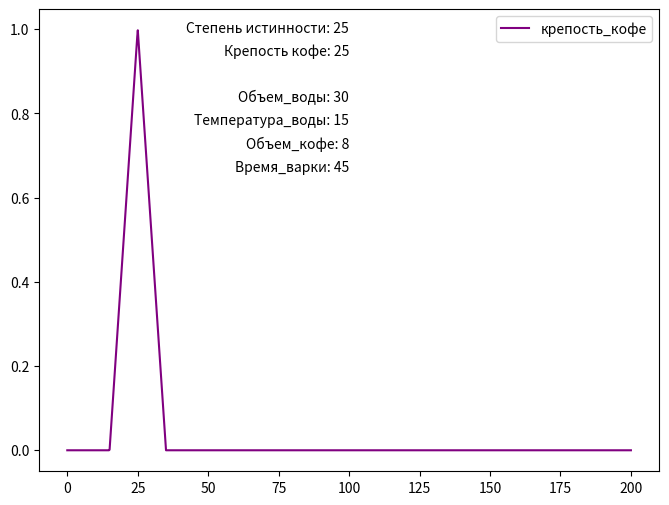
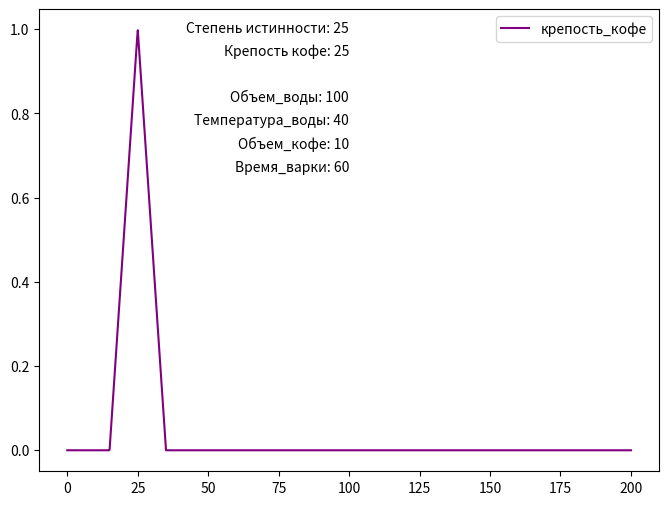
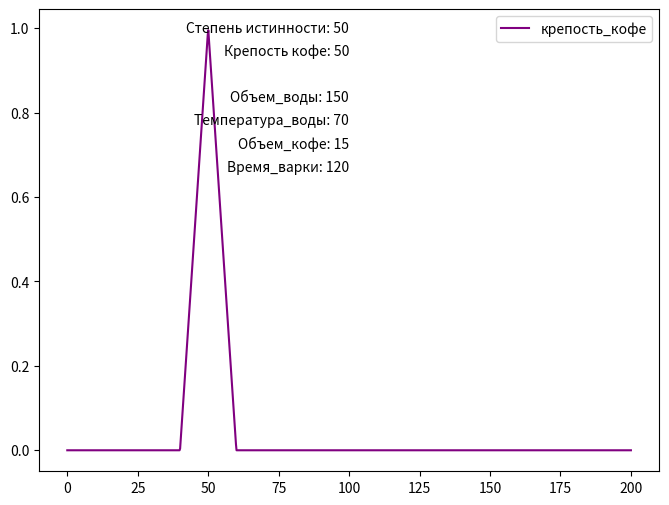
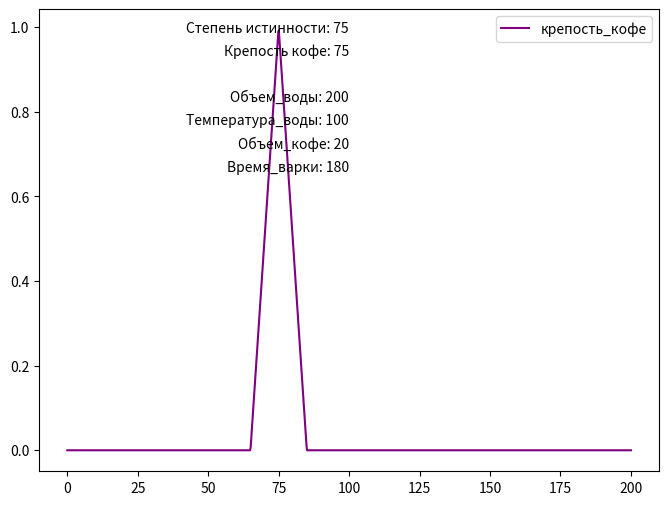
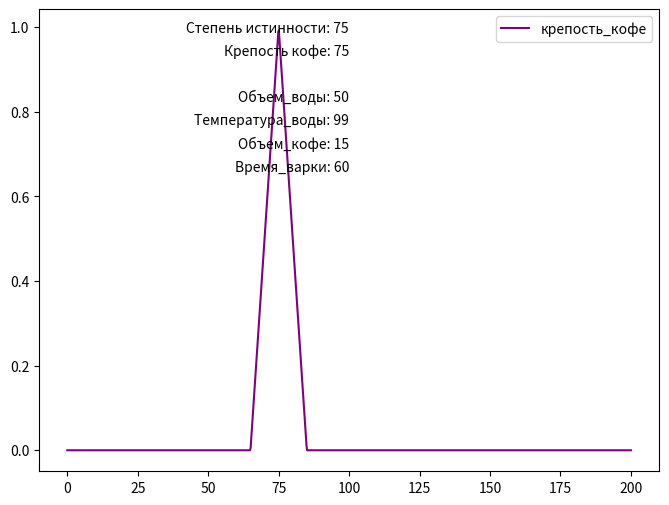
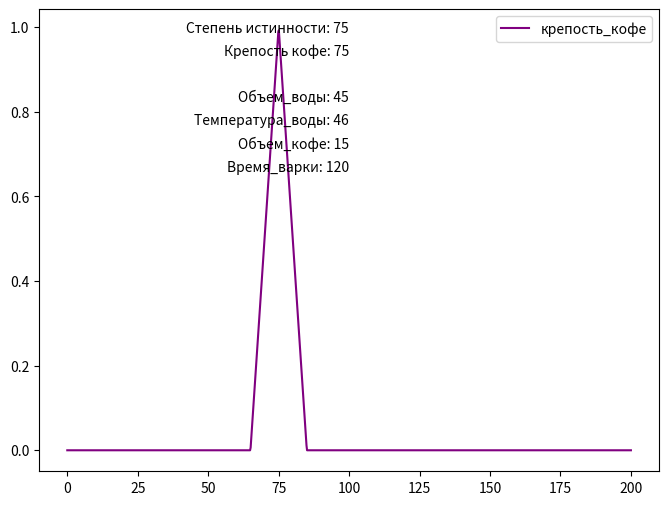
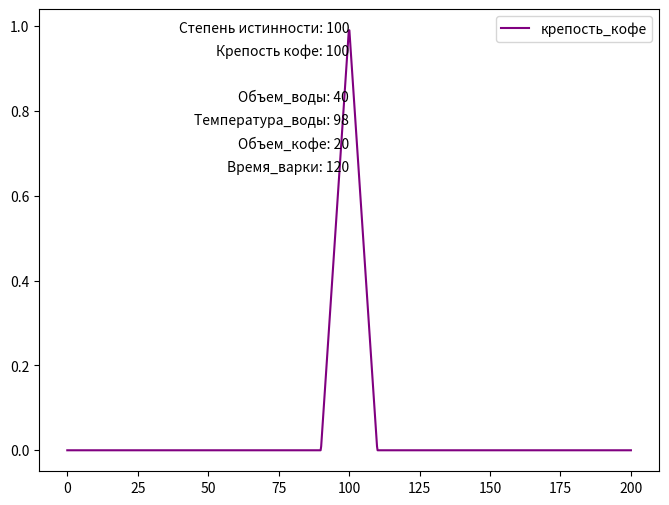
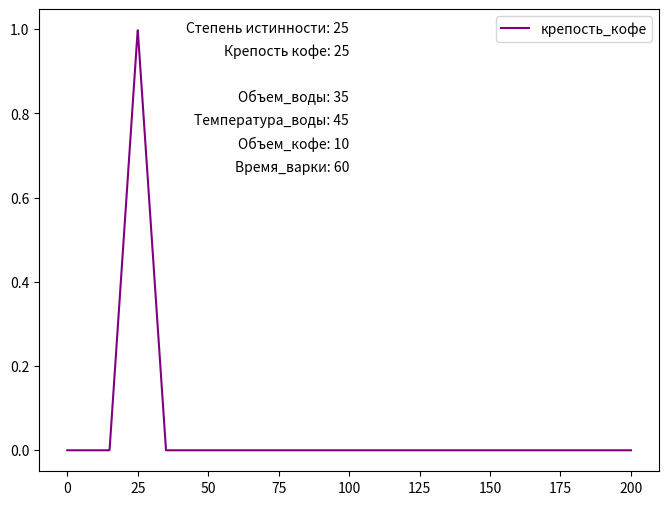
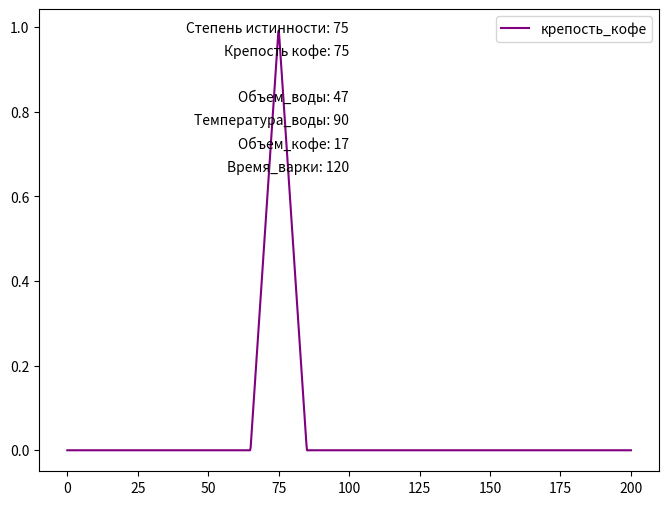
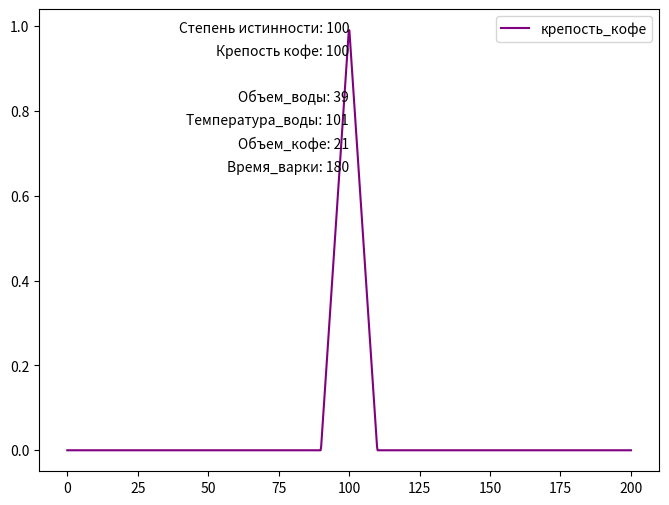
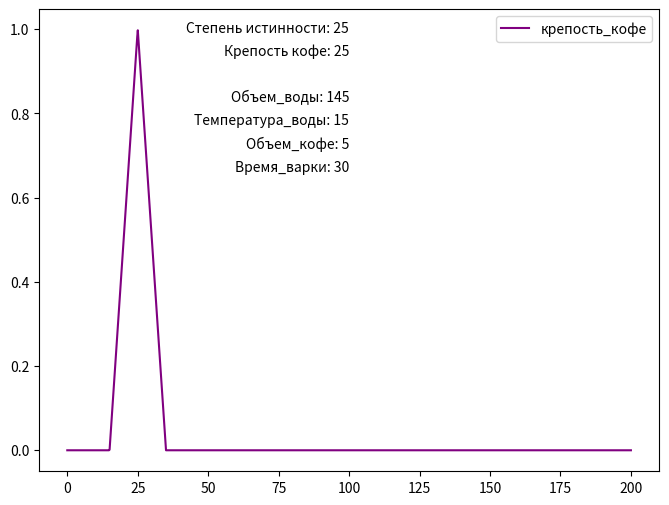
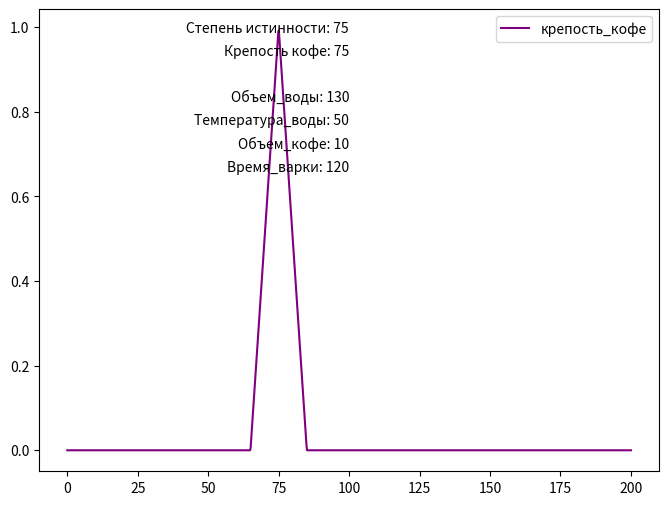
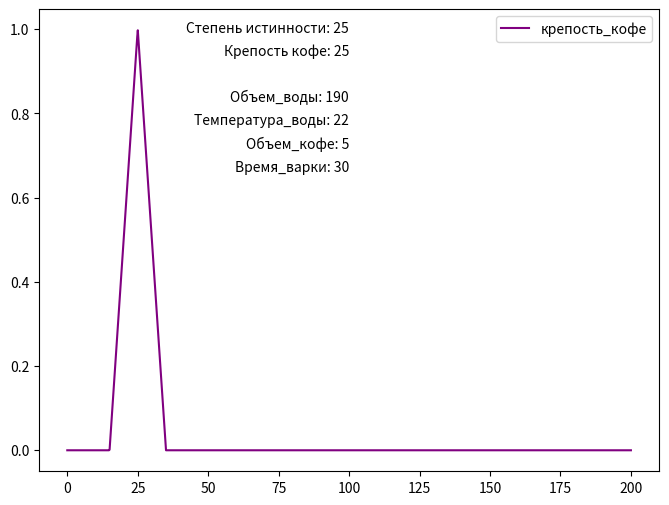
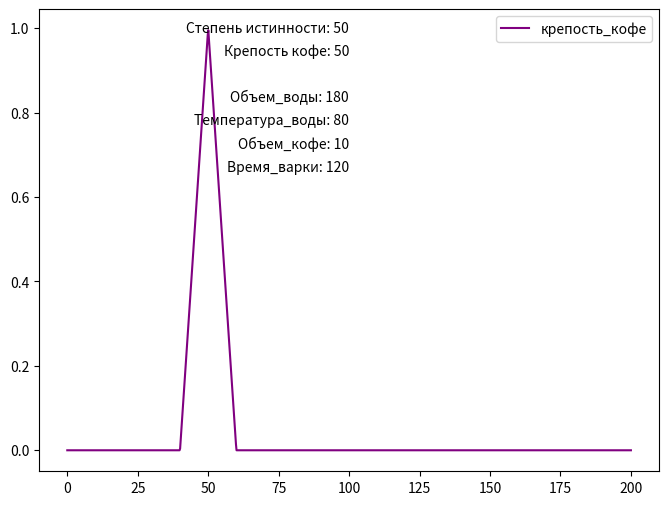
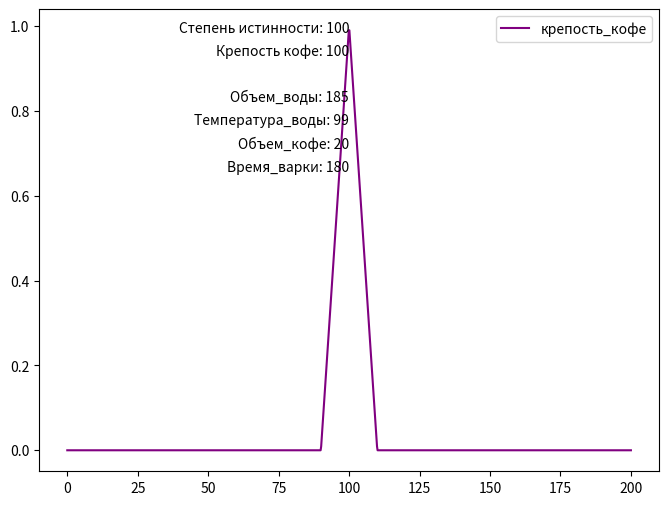

Reproduce these figures in Python, in order.
import matplotlib.pyplot as plt
import numpy as np

# Входные переменные
объем_воды = [50, 100, 150, 200]
температура_воды = [10, 21, 46, 101]
объем_кофе = [5, 10, 15, 20]
время_варки = [30, 60, 120, 180]

# Выходная переменная
крепость_кофе = [25, 50, 75, 100]

# База правил
правила = [
    {'объем_воды': 30, 'температура_воды': 15, 'объем_кофе': 8,
     'время_варки': 45, 'крепость_кофе': 25},
    {'объем_воды': 100, 'температура_воды': 40, 'объем_кофе': 10,
     'время_варки': 60, 'крепость_кофе': 25},
    {'объем_воды': 150, 'температура_воды': 70, 'объем_кофе': 15,
     'время_варки': 120, 'крепость_кофе': 50},
    {'объем_воды': 200, 'температура_воды': 100, 'объем_кофе': 20,
     'время_варки': 180, 'крепость_кофе': 75},
    {'объем_воды': 50, 'температура_воды': 99, 'объем_кофе': 15,
     'время_варки': 60, 'крепость_кофе': 75},
    {'объем_воды': 45, 'температура_воды': 46, 'объем_кофе': 15,
     'время_варки': 120, 'крепость_кофе': 75},
    {'объем_воды': 40, 'температура_воды': 98, 'объем_кофе': 20,
     'время_варки': 120, 'крепость_кофе': 100},
    {'объем_воды': 35, 'температура_воды': 45, 'объем_кофе': 10,
     'время_варки': 60, 'крепость_кофе': 25},
    {'объем_воды': 47, 'температура_воды': 90, 'объем_кофе': 17,
     'время_варки': 120, 'крепость_кофе': 75},
    {'объем_воды': 39, 'температура_воды': 101, 'объем_кофе': 21,
     'время_варки': 180, 'крепость_кофе': 100},
    {'объем_воды': 145, 'температура_воды': 15, 'объем_кофе': 5,
     'время_варки': 30, 'крепость_кофе': 25},
    {'объем_воды': 130, 'температура_воды': 50, 'объем_кофе': 10,
     'время_варки': 120, 'крепость_кофе': 75},
    {'объем_воды': 190, 'температура_воды': 22, 'объем_кофе': 5,
     'время_варки': 30, 'крепость_кофе': 25},
    {'объем_воды': 180, 'температура_воды': 80, 'объем_кофе': 10,
     'время_варки': 120, 'крепость_кофе': 50},
    {'объем_воды': 185, 'температура_воды': 99, 'объем_кофе': 20,
     'время_варки': 180, 'крепость_кофе': 100}
]

# Функция принадлежности


def membership_function(x, a, b, c):
    if x <= a:
        return 0
    elif a < x <= b:
        return (x - a) / (b - a)
    elif b < x <= c:
        return (c - x) / (c - b)
    else:
        return 0

# Построение графиков принадлежности для выходной переменной "крепость_кофе"


for правило in правила:
    fig, ax = plt.subplots(figsize=(8, 6))

    x = np.linspace(0, 200, 1000)
    y = [membership_function(i, правило['крепость_кофе']-10, правило[
        'крепость_кофе'], правило['крепость_кофе']+10) for i in x]
    ax.plot(x, y, label='крепость_кофе', color='purple')

    ax.legend()

    # Аннотации
    ax.annotate(f"Объем_воды: {правило['объем_воды']}", xy=(0.5, 0.8),
                xycoords='axes fraction', ha='right')
    ax.annotate(f"Температура_воды: {правило['температура_воды']}",
                xy=(0.5, 0.75), xycoords='axes fraction', ha='right')
    ax.annotate(f"Объем_кофе: {правило['объем_кофе']}", xy=(0.5, 0.7),
                xycoords='axes fraction', ha='right')
    ax.annotate(f"Время_варки: {правило['время_варки']}", xy=(0.5, 0.65),
                xycoords='axes fraction', ha='right')

    ax.annotate(f"Крепость кофе: {правило['крепость_кофе']}", xy=(0.5, 0.9),
                xycoords='axes fraction', ha='right')
    ax.annotate(f"Степень истинности: {правило['крепость_кофе']}",
                xy=(0.5, 0.95), xycoords='axes fraction', ha='right')
    plt.show()
